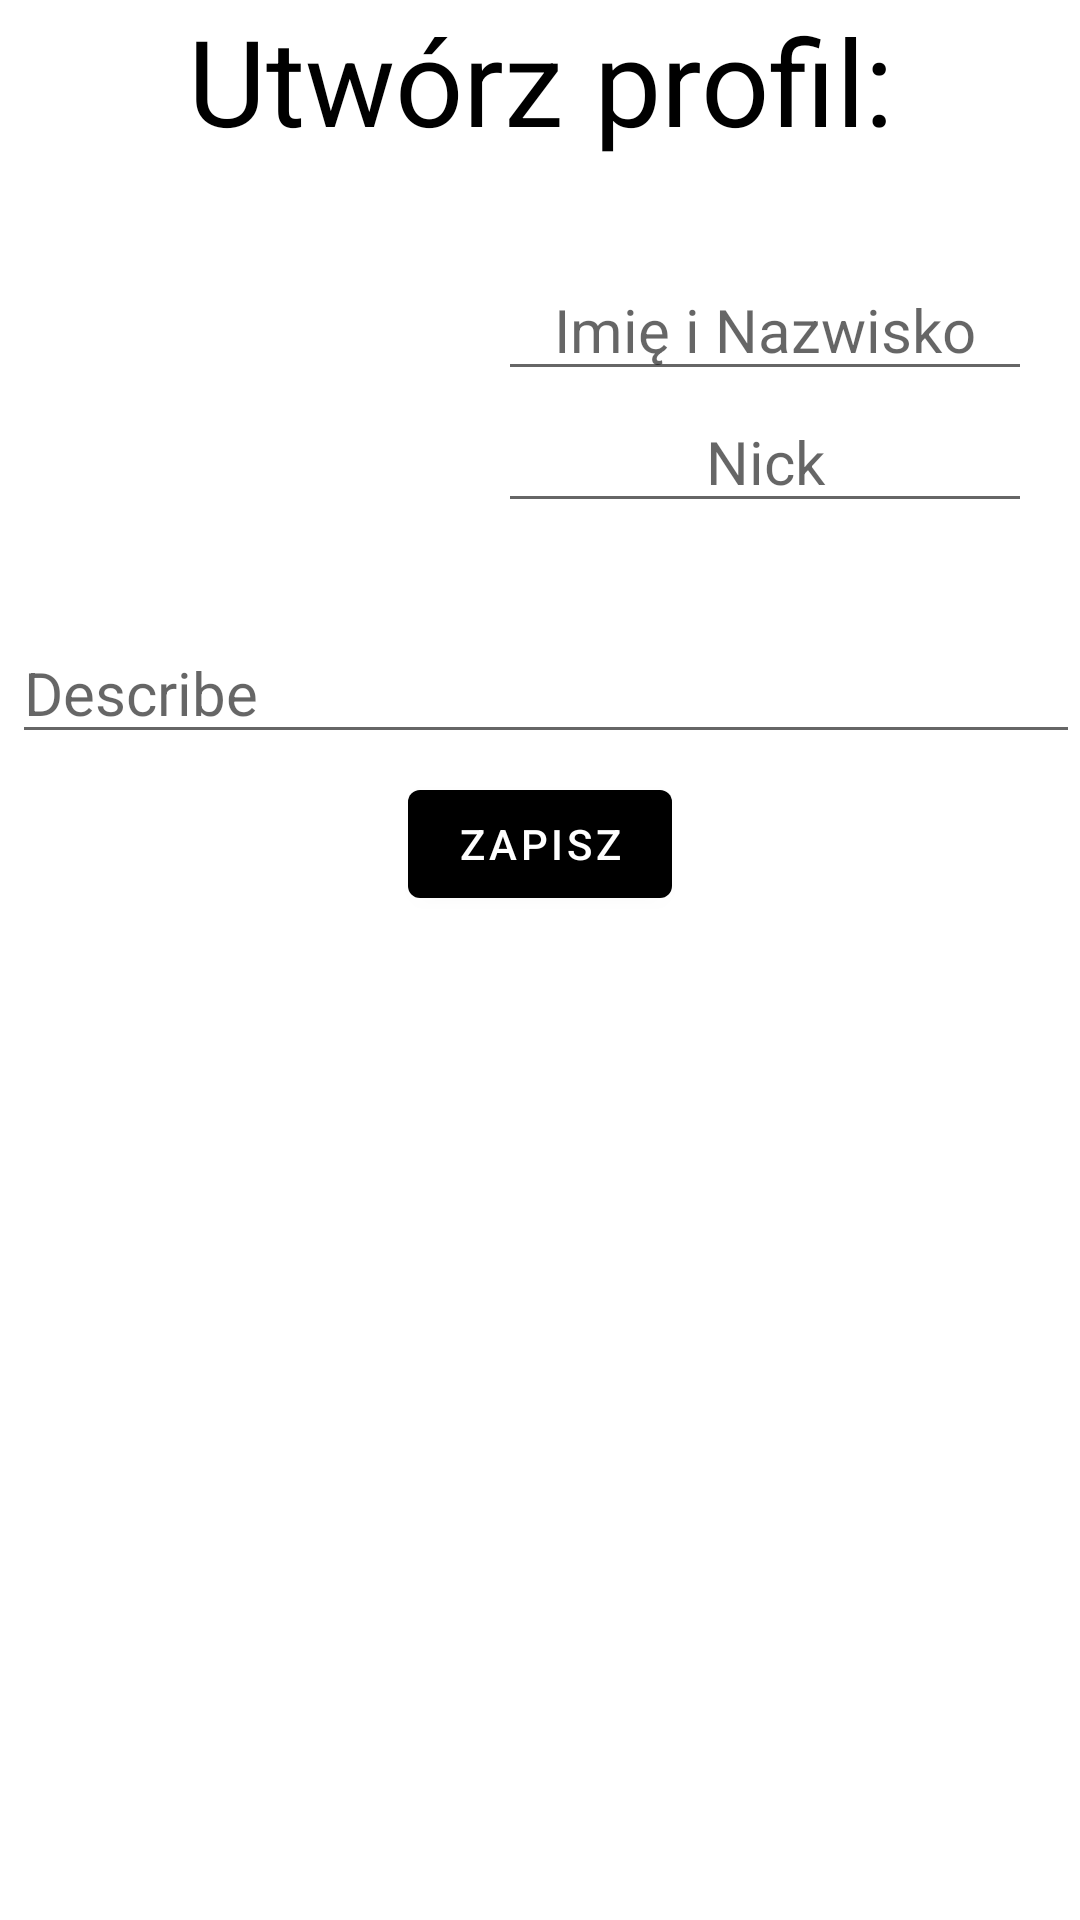

This screen was rendered from an Android layout file. Write that file and the resources it references.
<!-- AndroidManifest.xml: application theme Theme.Instugram -->
<!-- res/layout/fragment_edit_profile.xml -->
<?xml version="1.0" encoding="utf-8"?>
<LinearLayout xmlns:android="http://schemas.android.com/apk/res/android"
    android:layout_width="match_parent"
    android:layout_height="wrap_content"
    xmlns:tools="http://schemas.android.com/tools"
    android:orientation="vertical"
    android:layout_marginRight="12dp"
    android:layout_marginLeft="12dp"
    android:layout_marginTop="30dp">

    <TextView
        android:gravity="center"
        android:layout_width="match_parent"
        android:layout_height="wrap_content"
        android:textSize="40dp"
        android:textColor="@color/black"
        android:text="Utwórz profil:"/>

    <LinearLayout
        android:layout_width="match_parent"
        android:layout_height="wrap_content"
        android:orientation="horizontal">


        <ImageButton
            android:id="@+id/userImage"
            android:layout_width="150dp"
            android:layout_height="150dp"
            android:layout_marginTop="4dp"
            android:backgroundTint="#FFFFFF"
            tools:src="@tools:sample/avatars" />


        <LinearLayout
            android:layout_width="match_parent"
            android:layout_height="wrap_content"
            android:orientation="vertical"
            android:layout_gravity="center">

            <EditText
                android:layout_width="match_parent"
                android:layout_height="wrap_content"
                android:textSize="20dp"
                android:id="@+id/podajImie"
                android:hint="Imię i Nazwisko"
                android:layout_marginRight="16dp"
                android:layout_marginLeft="16dp"
                android:textAlignment="center"/>

            <EditText
                android:id="@+id/nickET"
                android:layout_width="match_parent"
                android:layout_height="wrap_content"
                android:textSize="20dp"
                android:hint="Nick"
                android:layout_marginRight="16dp"
                android:layout_marginLeft="16dp"
                android:textAlignment="center"/>

        </LinearLayout>

    </LinearLayout>

    <LinearLayout
        android:layout_width="match_parent"
        android:layout_height="wrap_content"
        android:orientation="vertical">

        <EditText
            android:id="@+id/describe"
            android:layout_width="match_parent"
            android:layout_height="wrap_content"
            android:textSize="20dp"
            android:hint="Describe"
            android:layout_marginStart="4dp"
            android:layout_marginRight="16dp"
            android:layout_marginLeft="16dp"/>

        <Button
            android:id="@+id/zapiszNickBT"
            android:layout_width="wrap_content"
            android:layout_height="wrap_content"
            android:text="Zapisz"
            android:layout_gravity="center"
            android:layout_marginTop="6dp"/>


    </LinearLayout>

</LinearLayout>
<!-- resources referenced by this layout -->
<resources>
  <color name="black">#FF000000</color>
  <style name="Theme.Instugram" parent="Theme.MaterialComponents.DayNight.DarkActionBar">
          
          <item name="colorPrimary">@color/black</item>
          <item name="colorPrimaryVariant">@color/black</item>
          <item name="colorOnPrimary">@color/white</item>
          
          <item name="colorSecondary">@color/white</item>
          <item name="colorSecondaryVariant">@color/teal_700</item>
          <item name="colorOnSecondary">@color/white</item>
          
          <item name="android:statusBarColor" tools:targetApi="l">?attr/colorPrimaryVariant</item>
  
          
      </style>
  <color name="white">#FFFFFFFF</color>
  <color name="teal_700">#FF018786</color>
</resources>
